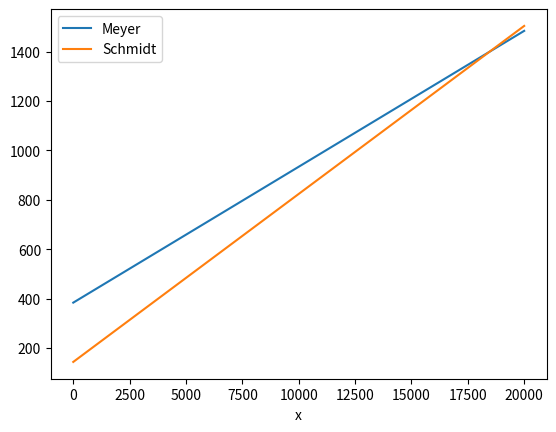
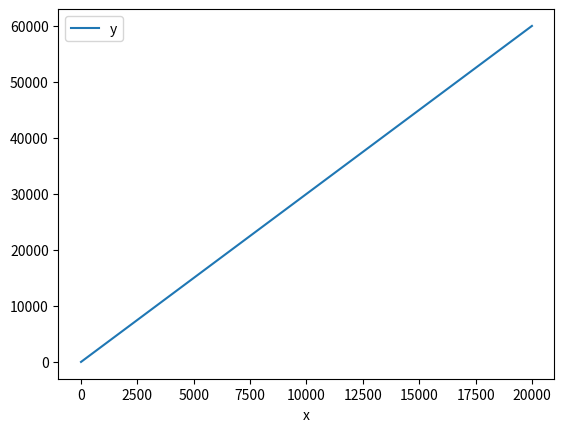

The matplotlib source for these figures, in order:
import pandas as pd # üblicher import von pandas
import numpy as np # üblicher import von numpy

import matplotlib.pyplot as plt # üblicher import von matplotlib
import matplotlib.ticker as tk # ermöglicht die Änderung der Achsenskalierung
%matplotlib inline 
%config InlineBackend.figure_format='retina'  # nur MacBook Pro

# Erzeugung von lx
lx = np.linspace(0, 20000, 5)

# Kontrollausdruck
lx

lx[1]

# Erzeugung eines DataFrame mit einer Spalte für die x-Achse
df = pd.DataFrame(
    {
        'x': lx
    }
)

# Kontrollausdruck
df

# Erzeugung von lx
lx = np.linspace(0, 20000, 5)

# Erzeugung des gesamten DataFrame df
df = pd.DataFrame(
    {
        'x': lx,
        'Meyer': 384 + 0.055*lx,
        'Schmidt': 144 + 0.068*lx
    }
)

# Kontrollausdruck
df

df.plot(x='x')

# lx = ...

df = pd.DataFrame(
    {
        'x': lx,
        'y': 3*lx + 5
    }
)

df

df.plot(x='x')









